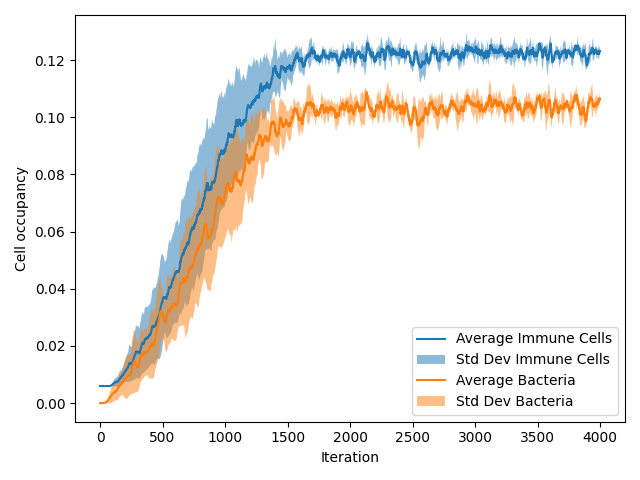

Source data for this figure (header and first rows):
{'pImmuneKill': 0.6, 'pCancerMult': 0.1, 'pCancerSpawn': 0.01}
4 runs over 4000 iterations
AverageImmune, VarianceImmune, StdDefImmune, AverageBacteria, VarianceBacteria, StdDefBacteria
0.005987, 1.562499999999981e-10, 1.2499999999999924e-05, 0.0, 0.0, 0.0
0.005987, 1.562499999999981e-10, 1.2499999999999924e-05, 6.25e-06, 1.1718750000000002e-10, 1.0825317547305483e-05
0.005987, 1.562499999999981e-10, 1.2499999999999924e-05, 6.25e-06, 1.1718750000000002e-10, 1.0825317547305483e-05
0.005987, 1.562499999999981e-10, 1.2499999999999924e-05, 6.25e-06, 1.1718750000000002e-10, 1.0825317547305483e-05
0.005987, 1.562499999999981e-10, 1.2499999999999924e-05, 6.25e-06, 1.1718750000000002e-10, 1.0825317547305483e-05
0.005987, 1.562499999999981e-10, 1.2499999999999924e-05, 6.25e-06, 1.1718750000000002e-10, 1.0825317547305483e-05
0.005981, 4.296874999999948e-10, 2.0728904939721125e-05, 6.25e-06, 1.1718750000000002e-10, 1.0825317547305483e-05
0.005975, 3.1249999999999623e-10, 1.767766952966358e-05, 6.25e-06, 1.1718750000000002e-10, 1.0825317547305483e-05
0.005975, 3.1249999999999623e-10, 1.767766952966358e-05, 6.25e-06, 1.1718750000000002e-10, 1.0825317547305483e-05
0.005975, 3.1249999999999623e-10, 1.767766952966358e-05, 6.25e-06, 1.1718750000000002e-10, 1.0825317547305483e-05
0.005975, 3.1249999999999623e-10, 1.767766952966358e-05, 6.25e-06, 1.1718750000000002e-10, 1.0825317547305483e-05
0.005975, 3.1249999999999623e-10, 1.767766952966358e-05, 6.25e-06, 1.1718750000000002e-10, 1.0825317547305483e-05
0.005975, 3.1249999999999623e-10, 1.767766952966358e-05, 1.25e-05, 1.5625e-10, 1.25e-05
0.005975, 3.1249999999999623e-10, 1.767766952966358e-05, 1.25e-05, 1.5625e-10, 1.25e-05
0.005975, 3.1249999999999623e-10, 1.767766952966358e-05, 1.25e-05, 1.5625e-10, 1.25e-05
0.005975, 3.1249999999999623e-10, 1.767766952966358e-05, 1.25e-05, 1.5625e-10, 1.25e-05
0.005975, 3.1249999999999623e-10, 1.767766952966358e-05, 1.25e-05, 1.5625e-10, 1.25e-05
0.005975, 3.1249999999999623e-10, 1.767766952966358e-05, 1.25e-05, 1.5625e-10, 1.25e-05
0.005975, 3.1249999999999623e-10, 1.767766952966358e-05, 1.8750000000000002e-05, 4.296875e-10, 2.072890493972125e-05
0.005969, 7.4218750000001e-10, 2.724311839712939e-05, 1.8750000000000002e-05, 4.296875e-10, 2.072890493972125e-05
0.005962, 7.812500000000068e-10, 2.7950849718747494e-05, 1.8750000000000002e-05, 4.296875e-10, 2.072890493972125e-05
0.005962, 7.812500000000068e-10, 2.7950849718747494e-05, 1.8750000000000002e-05, 4.296875e-10, 2.072890493972125e-05
0.005962, 7.812500000000068e-10, 2.7950849718747494e-05, 1.8750000000000002e-05, 4.296875e-10, 2.072890493972125e-05
0.005956, 7.421875000000045e-10, 2.7243118397129293e-05, 2.5e-05, 6.25e-10, 2.5e-05
0.005956, 7.421875000000045e-10, 2.7243118397129293e-05, 2.5e-05, 6.25e-10, 2.5e-05
0.005956, 7.421875000000045e-10, 2.7243118397129293e-05, 3.125e-05, 1.0546874999999998e-09, 3.2475952641916446e-05
0.005956, 7.421875000000045e-10, 2.7243118397129293e-05, 3.125e-05, 1.0546874999999998e-09, 3.2475952641916446e-05
0.005956, 7.421875000000045e-10, 2.7243118397129293e-05, 3.75e-05, 1.4062499999999998e-09, 3.75e-05
0.005956, 7.421875000000045e-10, 2.7243118397129293e-05, 3.75e-05, 1.4062499999999998e-09, 3.75e-05
0.005956, 7.421875000000045e-10, 2.7243118397129293e-05, 3.75e-05, 1.4062499999999998e-09, 3.75e-05
0.00595, 1.2500000000000066e-09, 3.535533905932747e-05, 4.375e-05, 1.9921875e-09, 4.4633927678392814e-05
0.005944, 1.3671875000000105e-09, 3.6975498644372745e-05, 5e-05, 2.5e-09, 5e-05
0.005944, 1.3671875000000105e-09, 3.6975498644372745e-05, 5.625e-05, 3.2421875000000004e-09, 5.694020986965187e-05
0.005944, 1.3671875000000105e-09, 3.6975498644372745e-05, 6.874999999999999e-05, 4.8046874999999995e-09, 6.931585316505885e-05
0.005944, 1.3671875000000105e-09, 3.6975498644372745e-05, 8.75e-05, 7.65625e-09, 8.75e-05
0.005944, 1.3671875000000105e-09, 3.6975498644372745e-05, 8.75e-05, 7.65625e-09, 8.75e-05
0.005938, 7.812500000000122e-10, 2.795084971874759e-05, 9.999999999999999e-05, 1.0312499999999999e-08, 0.0001016
0.005938, 7.812500000000122e-10, 2.795084971874759e-05, 0.0001188, 1.4804687500000002e-08, 0.0001217
0.005938, 7.812500000000122e-10, 2.795084971874759e-05, 0.0001188, 1.4804687500000002e-08, 0.0001217
0.005938, 7.812500000000122e-10, 2.795084971874759e-05, 0.0001312, 1.7929687499999997e-08, 0.0001339
0.005938, 7.812500000000122e-10, 2.795084971874759e-05, 0.0001437, 2.13671875e-08, 0.0001462
0.005938, 7.812500000000122e-10, 2.795084971874759e-05, 0.00015, 2.3749999999999998e-08, 0.0001541
0.005938, 7.812500000000122e-10, 2.795084971874759e-05, 0.000175, 3.34375e-08, 0.0001829
0.005938, 7.812500000000122e-10, 2.795084971874759e-05, 0.0001937, 4.13671875e-08, 0.0002034
0.005938, 7.812500000000122e-10, 2.795084971874759e-05, 0.0002187, 5.16796875e-08, 0.0002273
0.005938, 7.812500000000122e-10, 2.795084971874759e-05, 0.00025, 7.03125e-08, 0.0002652
0.005938, 7.812500000000122e-10, 2.795084971874759e-05, 0.00025, 7.03125e-08, 0.0002652
0.005938, 7.812500000000122e-10, 2.795084971874759e-05, 0.000275, 9.093749999999999e-08, 0.0003016
0.005938, 7.812500000000122e-10, 2.795084971874759e-05, 0.0002875, 1.0265625e-07, 0.0003204
0.005938, 7.812500000000122e-10, 2.795084971874759e-05, 0.0003125, 1.2890625000000004e-07, 0.000359
0.005931, 7.4218750000001e-10, 2.724311839712939e-05, 0.00035, 1.6031249999999997e-07, 0.0004004
0.005931, 7.4218750000001e-10, 2.724311839712939e-05, 0.0003938, 1.963671875e-07, 0.0004431
0.005938, 7.812500000000122e-10, 2.795084971874759e-05, 0.0004062, 2.1386718749999998e-07, 0.0004625
0.005938, 7.812500000000122e-10, 2.795084971874759e-05, 0.0004625, 2.6828125000000005e-07, 0.000518
0.005944, 1.0546875000000143e-09, 3.247595264191667e-05, 0.000525, 3.3781250000000005e-07, 0.0005812
0.00595, 1.5625000000000136e-09, 3.952847075210491e-05, 0.0005562, 3.660546875e-07, 0.000605
0.005944, 1.992187500000014e-09, 4.463392767839297e-05, 0.0006, 4.2031250000000005e-07, 0.0006483
0.005944, 1.992187500000014e-09, 4.463392767839297e-05, 0.00065, 4.721875e-07, 0.0006872
... 3,942 more rows
